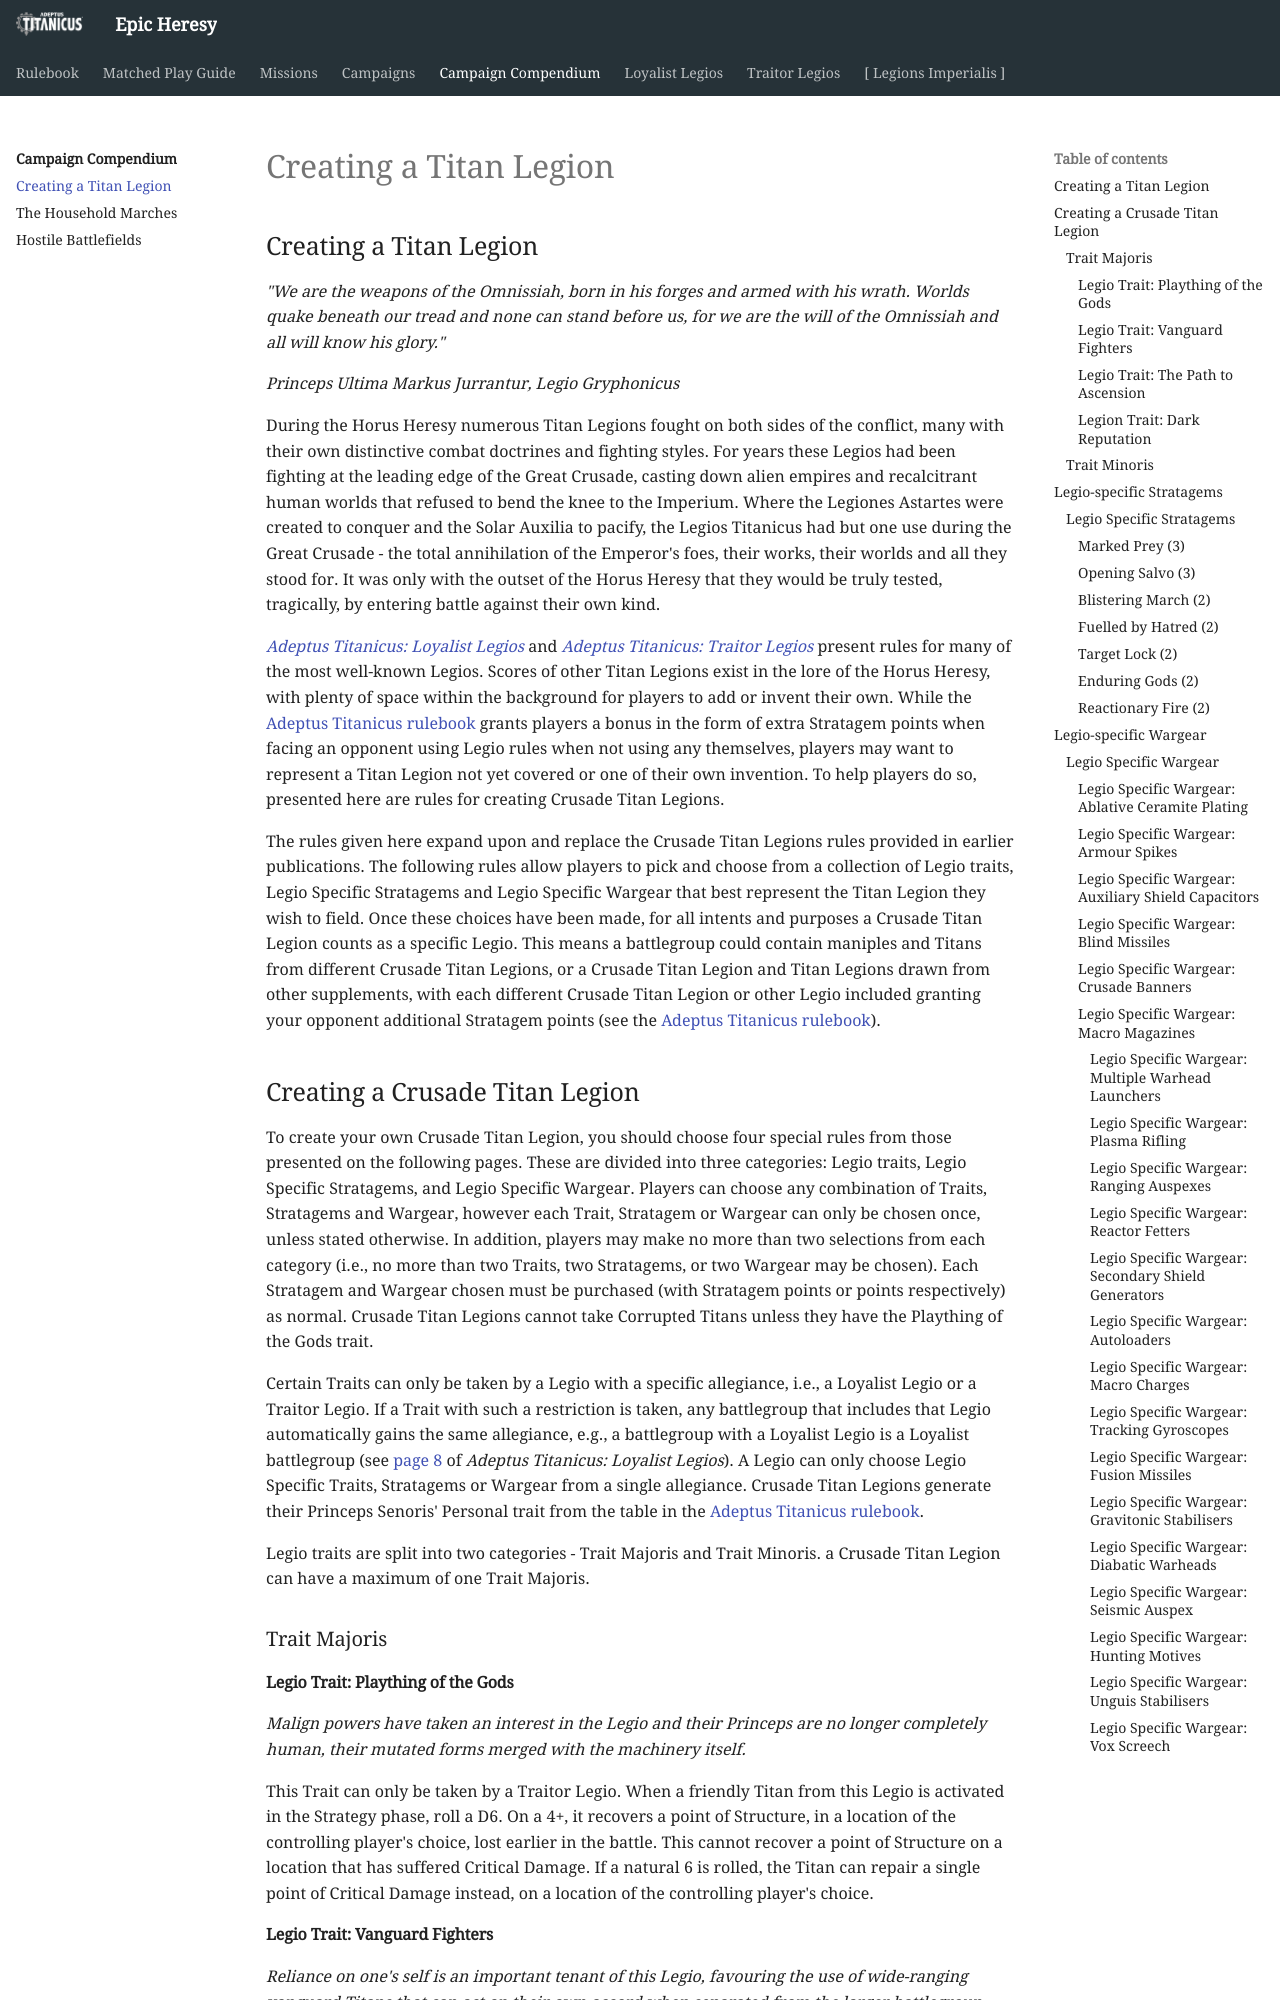

repository: BBBase-EHeresy-PPPub/EHeresy · page: at2018/campaign_compendium/creating_a_titan_legion/index.html · generator: mkdocs

## Creating a Titan Legion

*"We are the weapons of the Omnissiah, born in his forges and armed with his wrath. Worlds quake beneath our tread and none can stand before us, for we are the will of the Omnissiah and all will know his glory."*

*Princeps Ultima Markus Jurrantur, Legio Gryphonicus*

During the Horus Heresy numerous Titan Legions fought on both sides of the conflict, many with their own distinctive combat doctrines and fighting styles. For years these Legios had been fighting at the leading edge of the Great Crusade, casting down alien empires and recalcitrant human worlds that refused to bend the knee to the Imperium. Where the Legiones Astartes were created to conquer and the Solar Auxilia to pacify, the Legios Titanicus had but one use during the Great Crusade - the total annihilation of the Emperor's foes, their works, their worlds and all they stood for. It was only with the outset of the Horus Heresy that they would be truly tested, tragically, by entering battle against their own kind.

*[Adeptus Titanicus: Loyalist Legios](../loyalist_legios/loyalist_titan_legions.md)* and *[Adeptus Titanicus: Traitor Legios](../traitor_legios/traitor_titan_legions.md)* present rules for many of the most well-known Legios. Scores of other Titan Legions exist in the lore of the Horus Heresy, with plenty of space within the background for players to add or invent their own. While the [Adeptus Titanicus rulebook](../matched_play_guide/organised_play.md#stratagem-points) grants players a bonus in the form of extra Stratagem points when facing an opponent using Legio rules when not using any themselves, players may want to represent a Titan Legion not yet covered or one of their own invention. To help players do so, presented here are rules for creating Crusade Titan Legions.

The rules given here expand upon and replace the Crusade Titan Legions rules provided in earlier publications. The following rules allow players to pick and choose from a collection of Legio traits, Legio Specific Stratagems and Legio Specific Wargear that best represent the Titan Legion they wish to field. Once these choices have been made, for all intents and purposes a Crusade Titan Legion counts as a specific Legio. This means a battlegroup could contain maniples and Titans from different Crusade Titan Legions, or a Crusade Titan Legion and Titan Legions drawn from other supplements, with each different Crusade Titan Legion or other Legio included granting your opponent additional Stratagem points (see the [Adeptus Titanicus rulebook](../matched_play_guide/organised_play.md#stratagem-points)).

## Creating a Crusade Titan Legion

To create your own Crusade Titan Legion, you should choose four special rules from those presented on the following pages. These are divided into three categories: Legio traits, Legio Specific Stratagems, and Legio Specific Wargear. Players can choose any combination of Traits, Stratagems and Wargear, however each Trait, Stratagem or Wargear can only be chosen once, unless stated otherwise. In addition, players may make no more than two selections from each category (i.e., no more than two Traits, two Stratagems, or two Wargear may be chosen). Each Stratagem and Wargear chosen must be purchased (with Stratagem points or points respectively) as normal. Crusade Titan Legions cannot take Corrupted Titans unless they have the Plaything of the Gods trait.

Certain Traits can only be taken by a Legio with a specific allegiance, i.e., a Loyalist Legio or a Traitor Legio. If a Trait with such a restriction is taken, any battlegroup that includes that Legio automatically gains the same allegiance, e.g., a battlegroup with a Loyalist Legio is a Loyalist battlegroup (see [page 8](../matched_play_guide/organised_play.md#battlegroup-allegiance) of *Adeptus Titanicus: Loyalist Legios*). A Legio can only choose Legio Specific Traits, Stratagems or Wargear from a single allegiance. Crusade Titan Legions generate their Princeps Senoris' Personal trait from the table in the [Adeptus Titanicus rulebook](../rulebook/assembling_a_battlegroup.md#personal-traits).

Legio traits are split into two categories - Trait Majoris and Trait Minoris. a Crusade Titan Legion can have a maximum of one Trait Majoris.

### Trait Majoris
